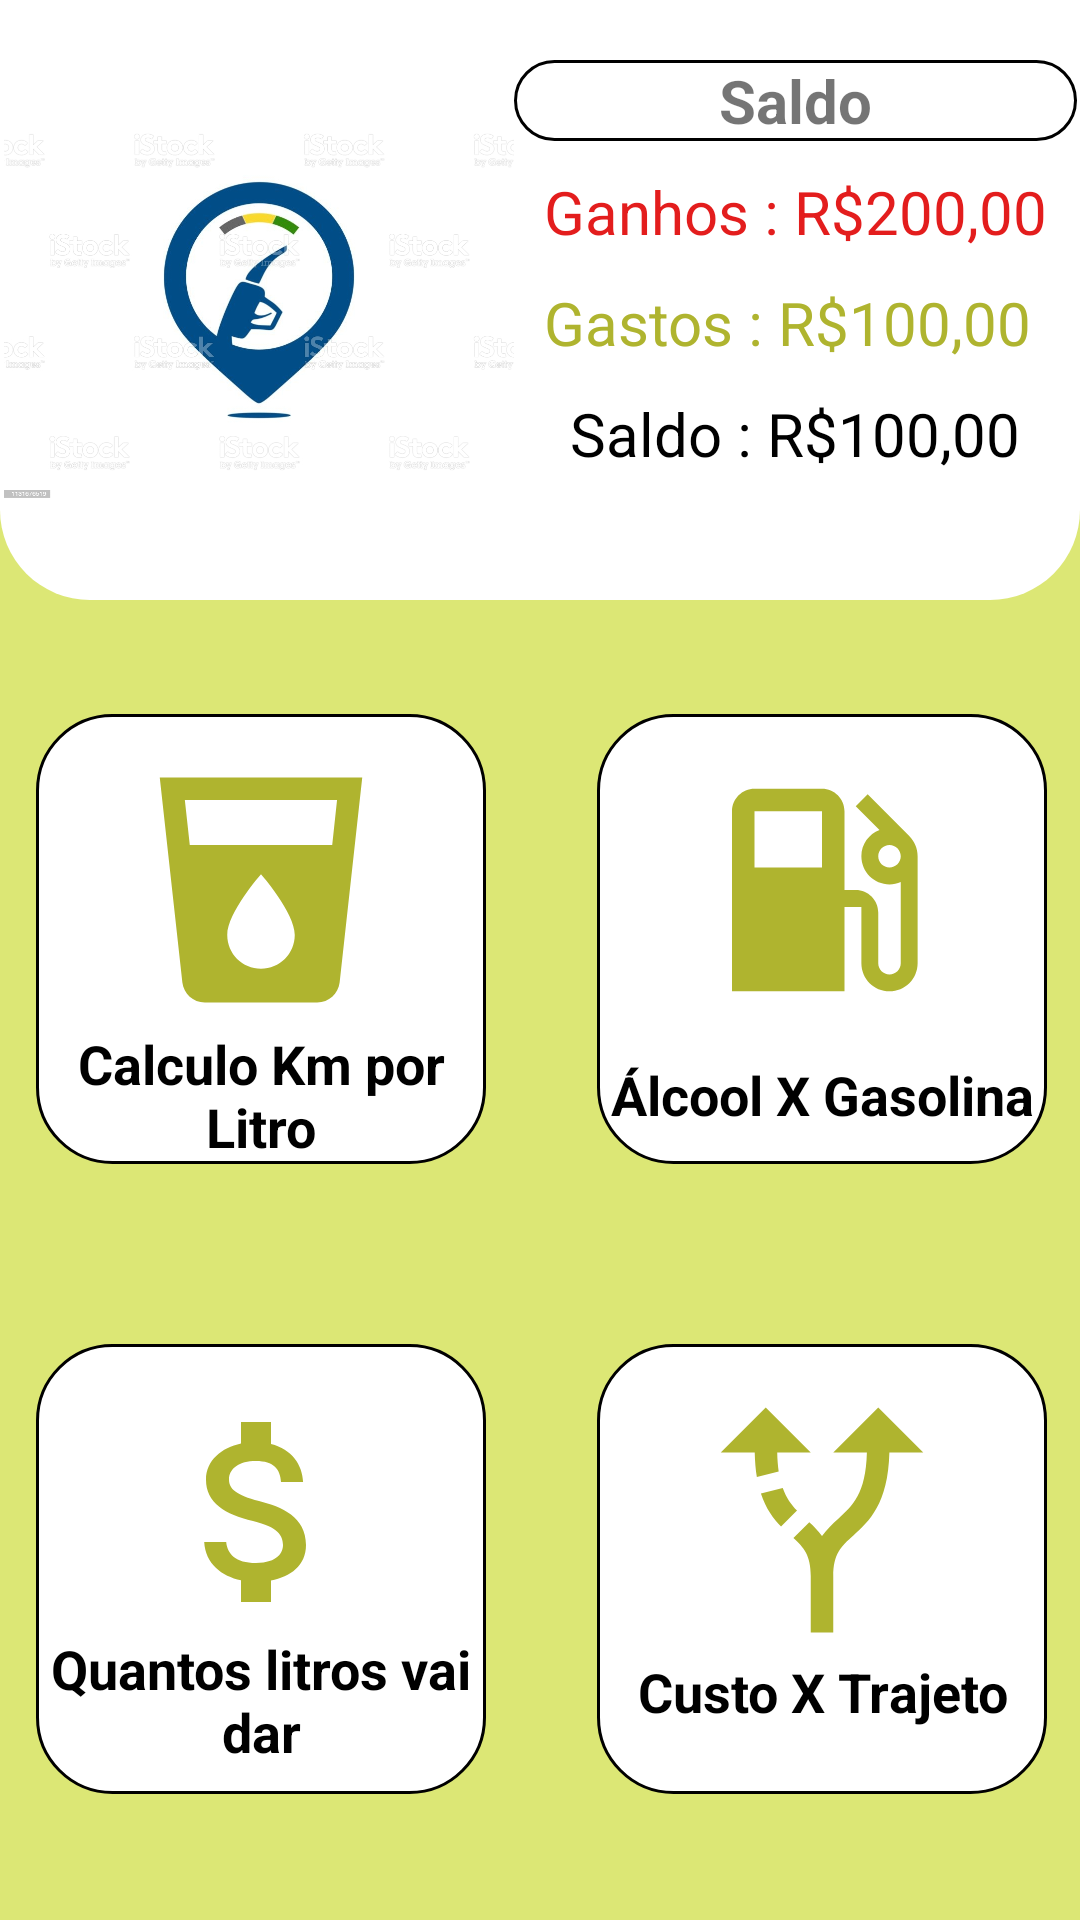

Android layout source for this screen:
<!-- AndroidManifest.xml: application theme Theme.EazyCombustivel -->
<!-- res/layout/fragment_home.xml -->
<?xml version="1.0" encoding="utf-8"?>
<androidx.constraintlayout.widget.ConstraintLayout
    xmlns:android="http://schemas.android.com/apk/res/android"
    xmlns:app="http://schemas.android.com/apk/res-auto"
    xmlns:tools="http://schemas.android.com/tools"
    android:layout_width="match_parent"
    android:layout_height="match_parent"
    android:background="#DCE775"
    tools:context=".fragments.HomeFragment">

    <ImageView
        android:id="@+id/imageView4"
        android:layout_width="0dp"
        android:layout_height="200dp"
        android:background="@drawable/menu_background_white"
        app:layout_constraintEnd_toEndOf="parent"
        app:layout_constraintStart_toStartOf="parent"
        app:layout_constraintTop_toTopOf="parent" />

    <LinearLayout
        android:id="@+id/constraintLayout"
        android:layout_width="wrap_content"
        android:layout_height="200dp"
        app:layout_constraintEnd_toEndOf="parent"
        app:layout_constraintStart_toStartOf="parent"
        app:layout_constraintTop_toTopOf="parent">

        <LinearLayout
            android:layout_width="wrap_content"
            android:layout_height="match_parent"
            android:gravity="center">

            <ImageView
                android:layout_width="170dp"
                android:layout_height="150dp"
                android:src="@drawable/logo1"/>


        </LinearLayout>


        <LinearLayout
            android:layout_width="match_parent"
            android:layout_height="match_parent"
            android:orientation="vertical">

            <TextView
                android:layout_width="match_parent"
                android:layout_height="wrap_content"
                android:layout_marginTop="20dp"
                android:background="@drawable/blue_background"
                android:gravity="center"
                android:text="Saldo"
                android:textSize="20sp"
                android:textStyle="bold" />

            <TextView
                android:layout_width="match_parent"
                android:layout_height="wrap_content"
                android:text="Ganhos : R$200,00"
                android:textColor="#E31D1D"
                android:gravity="center_horizontal"
                android:layout_marginTop="10dp"
                android:layout_marginHorizontal="10dp"
                android:textSize="20sp"/>

            <TextView
                android:layout_width="match_parent"
                android:layout_height="wrap_content"
                android:text="Gastos : R$100,00"
                android:textColor="@color/icone_color"
                android:layout_marginHorizontal="10dp"
                android:layout_marginTop="10dp"
                android:textSize="20sp"/>

            <TextView
                android:layout_width="match_parent"
                android:layout_height="wrap_content"
                android:text="Saldo : R$100,00"
                android:textColor="@color/black"
                android:textAlignment="center"
                android:layout_marginHorizontal="10dp"
                android:layout_marginTop="10dp"
                android:textSize="20sp"/>



        </LinearLayout>
    </LinearLayout>




    <androidx.constraintlayout.widget.ConstraintLayout
        android:id="@+id/constraintLayout4"
        android:layout_width="411dp"
        android:layout_height="444dp"
        android:layout_marginTop="80dp"
        app:layout_constraintBottom_toBottomOf="parent"
        app:layout_constraintEnd_toEndOf="parent"
        app:layout_constraintStart_toStartOf="parent"
        app:layout_constraintTop_toBottomOf="@+id/imageView4">

        <androidx.constraintlayout.widget.ConstraintLayout
            android:id="@+id/buttonalcoolXGasolina"
            android:layout_width="150dp"
            android:layout_height="150dp"
            android:background="@drawable/blue_background"
            app:layout_constraintEnd_toEndOf="parent"
            app:layout_constraintHorizontal_bias="0.5"
            app:layout_constraintStart_toEndOf="@+id/buttonCalculoKmLitro"
            app:layout_constraintTop_toTopOf="parent">

            <ImageView
                android:id="@+id/conGasOuAlco"
                android:layout_width="wrap_content"
                android:layout_height="wrap_content"
                app:layout_constraintBottom_toBottomOf="parent"
                app:layout_constraintEnd_toEndOf="parent"
                app:layout_constraintStart_toStartOf="parent"
                app:layout_constraintTop_toTopOf="parent"
                app:layout_constraintVertical_bias="0.228"
                app:srcCompat="@drawable/ic_baseline_local_gas_station_90" />

            <TextView
                android:id="@+id/textAlcolOuGas"
                android:layout_width="match_parent"
                android:layout_height="wrap_content"
                android:gravity="center"
                android:layout_marginHorizontal="2dp"
                android:text="Álcool X Gasolina"
                android:textColor="@color/black"
                android:textSize="18sp"
                android:textStyle="bold"
                app:layout_constraintBottom_toBottomOf="parent"
                app:layout_constraintEnd_toEndOf="parent"
                app:layout_constraintStart_toStartOf="parent"
                app:layout_constraintTop_toBottomOf="@+id/conGasOuAlco" />

        </androidx.constraintlayout.widget.ConstraintLayout>

        <androidx.constraintlayout.widget.ConstraintLayout
            android:id="@+id/buttonCalculoKmLitro"
            android:layout_width="150dp"
            android:layout_height="150dp"
            android:background="@drawable/blue_background"
            app:layout_constraintEnd_toStartOf="@+id/buttonalcoolXGasolina"
            app:layout_constraintHorizontal_bias="0.5"
            app:layout_constraintStart_toStartOf="parent"
            app:layout_constraintTop_toTopOf="parent">

            <ImageView
                android:id="@+id/imageLitro"
                android:layout_width="wrap_content"
                android:layout_height="wrap_content"
                app:layout_constraintBottom_toBottomOf="parent"
                app:layout_constraintEnd_toEndOf="parent"
                app:layout_constraintStart_toStartOf="parent"
                app:layout_constraintTop_toTopOf="parent"
                app:layout_constraintVertical_bias="0.228"
                app:srcCompat="@drawable/ic_baseline_local_drink_90" />

            <TextView
                android:id="@+id/textKmLitro"
                android:layout_width="wrap_content"
                android:layout_height="wrap_content"
                android:gravity="center"
                android:text="Calculo Km por Litro"
                android:textColor="@color/black"
                android:textSize="18sp"
                android:textStyle="bold"
                app:layout_constraintBottom_toBottomOf="parent"
                app:layout_constraintEnd_toEndOf="parent"
                app:layout_constraintStart_toStartOf="parent"
                app:layout_constraintTop_toBottomOf="@+id/imageLitro" />
        </androidx.constraintlayout.widget.ConstraintLayout>

        <androidx.constraintlayout.widget.ConstraintLayout
            android:id="@+id/buttonCustoPercurso"
            android:layout_width="150dp"
            android:layout_height="150dp"
            android:layout_marginTop="60dp"
            android:background="@drawable/blue_background"
            app:layout_constraintEnd_toEndOf="parent"
            app:layout_constraintHorizontal_bias="0.5"
            app:layout_constraintStart_toEndOf="@+id/litrosGasto"
            app:layout_constraintTop_toBottomOf="@+id/buttonalcoolXGasolina">

            <ImageView
                android:id="@+id/imagepercurso"
                android:layout_width="wrap_content"
                android:layout_height="wrap_content"
                app:layout_constraintBottom_toBottomOf="parent"
                app:layout_constraintEnd_toEndOf="parent"
                app:layout_constraintStart_toStartOf="parent"
                app:layout_constraintTop_toTopOf="parent"
                app:layout_constraintVertical_bias="0.228"
                app:srcCompat="@drawable/ic_baseline_alt_route_24" />

            <TextView
                android:id="@+id/textPercurso"
                android:layout_width="wrap_content"
                android:layout_height="wrap_content"
                android:gravity="center"
                android:text="Custo X Trajeto"
                android:textColor="@color/black"
                android:textSize="18sp"
                android:textStyle="bold"
                app:layout_constraintEnd_toEndOf="parent"
                app:layout_constraintStart_toStartOf="parent"
                app:layout_constraintTop_toBottomOf="@+id/imagepercurso" />
        </androidx.constraintlayout.widget.ConstraintLayout>

        <androidx.constraintlayout.widget.ConstraintLayout
            android:id="@+id/litrosGasto"
            android:layout_width="150dp"
            android:layout_height="150dp"
            android:layout_marginTop="60dp"
            android:background="@drawable/blue_background"
            app:layout_constraintEnd_toStartOf="@+id/buttonCustoPercurso"
            app:layout_constraintHorizontal_bias="0.5"
            app:layout_constraintStart_toStartOf="parent"
            app:layout_constraintTop_toBottomOf="@+id/buttonCalculoKmLitro">

            <ImageView
                android:id="@+id/imageLitroGasto"
                android:layout_width="80dp"
                android:layout_height="80dp"
                app:layout_constraintBottom_toBottomOf="parent"
                app:layout_constraintEnd_toEndOf="parent"
                app:layout_constraintStart_toStartOf="parent"
                app:layout_constraintTop_toTopOf="parent"
                app:layout_constraintVertical_bias="0.228"
                app:srcCompat="@drawable/ic_baseline_attach_money_24" />

            <TextView
                android:id="@+id/textLitroGasto"
                android:layout_width="wrap_content"
                android:layout_height="wrap_content"
                android:gravity="center"
                android:text="Quantos litros vai dar"
                android:textColor="@color/black"
                android:textSize="18sp"
                android:textStyle="bold"
                app:layout_constraintEnd_toEndOf="parent"
                app:layout_constraintStart_toStartOf="parent"
                app:layout_constraintTop_toBottomOf="@id/imageLitroGasto" />
        </androidx.constraintlayout.widget.ConstraintLayout>


    </androidx.constraintlayout.widget.ConstraintLayout>

</androidx.constraintlayout.widget.ConstraintLayout>
<!-- resources referenced by this layout -->
<resources>
  <color name="black">#FF000000</color>
  <color name="icone_color">#AFB42F</color>
  <!-- drawable blue_background (drawable) -->
  <?xml version="1.0" encoding="utf-8"?>
  <selector xmlns:android="http://schemas.android.com/apk/res/android">
      <item>
          <shape android:shape="rectangle">
              <corners android:radius="25dp"/>
              <gradient  android:startColor="#ffff" android:endColor="#ffff"/>
              <stroke android:color="@color/black" android:width="1dp"/>
          </shape>
      </item>
  </selector>
  <!-- drawable ic_baseline_attach_money_24 (drawable) -->
  <vector android:height="90dp" android:tint="#AFB42F"
      android:viewportHeight="24" android:viewportWidth="24"
      android:width="90dp" xmlns:android="http://schemas.android.com/apk/res/android">
      <path android:fillColor="@android:color/white" android:pathData="M11.8,10.9c-2.27,-0.59 -3,-1.2 -3,-2.15 0,-1.09 1.01,-1.85 2.7,-1.85 1.78,0 2.44,0.85 2.5,2.1h2.21c-0.07,-1.72 -1.12,-3.3 -3.21,-3.81V3h-3v2.16c-1.94,0.42 -3.5,1.68 -3.5,3.61 0,2.31 1.91,3.46 4.7,4.13 2.5,0.6 3,1.48 3,2.41 0,0.69 -0.49,1.79 -2.7,1.79 -2.06,0 -2.87,-0.92 -2.98,-2.1h-2.2c0.12,2.19 1.76,3.42 3.68,3.83V21h3v-2.15c1.95,-0.37 3.5,-1.5 3.5,-3.55 0,-2.84 -2.43,-3.81 -4.7,-4.4z"/>
  </vector>
  <!-- drawable ic_baseline_local_drink_90 (drawable) -->
  <vector android:height="90dp" android:tint="#AFB42F"
      android:viewportHeight="24" android:viewportWidth="24"
      android:width="90dp" xmlns:android="http://schemas.android.com/apk/res/android">
      <path android:fillColor="@android:color/white" android:pathData="M3,2l2.01,18.23C5.13,21.23 5.97,22 7,22h10c1.03,0 1.87,-0.77 1.99,-1.77L21,2L3,2zM12,19c-1.66,0 -3,-1.34 -3,-3 0,-2 3,-5.4 3,-5.4s3,3.4 3,5.4c0,1.66 -1.34,3 -3,3zM18.33,8L5.67,8l-0.44,-4h13.53l-0.43,4z"/>
  </vector>
  <!-- drawable ic_baseline_local_gas_station_90 (drawable) -->
  <vector android:height="90dp" android:tint="#AFB42F"
      android:viewportHeight="24" android:viewportWidth="24"
      android:width="90dp" xmlns:android="http://schemas.android.com/apk/res/android">
      <path android:fillColor="@android:color/white" android:pathData="M19.77,7.23l0.01,-0.01 -3.72,-3.72L15,4.56l2.11,2.11c-0.94,0.36 -1.61,1.26 -1.61,2.33 0,1.38 1.12,2.5 2.5,2.5 0.36,0 0.69,-0.08 1,-0.21v7.21c0,0.55 -0.45,1 -1,1s-1,-0.45 -1,-1L17,14c0,-1.1 -0.9,-2 -2,-2h-1L14,5c0,-1.1 -0.9,-2 -2,-2L6,3c-1.1,0 -2,0.9 -2,2v16h10v-7.5h1.5v5c0,1.38 1.12,2.5 2.5,2.5s2.5,-1.12 2.5,-2.5L20.5,9c0,-0.69 -0.28,-1.32 -0.73,-1.77zM12,10L6,10L6,5h6v5zM18,10c-0.55,0 -1,-0.45 -1,-1s0.45,-1 1,-1 1,0.45 1,1 -0.45,1 -1,1z"/>
  </vector>
  <!-- drawable menu_background_white (drawable) -->
  <?xml version="1.0" encoding="utf-8"?>
  <selector xmlns:android="http://schemas.android.com/apk/res/android">
      <item>
          <shape>
              <corners android:bottomRightRadius="30dp" android:bottomLeftRadius="30dp"/>
              <solid android:color="#ffff"/>
          </shape>
      </item>
  </selector>
  <style name="Theme.EazyCombustivel" parent="Theme.MaterialComponents.DayNight.NoActionBar">
          
          <item name="colorPrimary">@color/purple_500</item>
          <item name="colorPrimaryVariant">@color/background_circle</item>
          <item name="colorOnPrimary">@color/white</item>
          
          <item name="colorSecondary">@color/teal_200</item>
          <item name="colorSecondaryVariant">@color/teal_700</item>
          <item name="colorOnSecondary">@color/background</item>
          
          <item name="android:statusBarColor" tools:targetApi="l">?attr/colorPrimaryVariant</item>
          
      </style>
  <color name="purple_500">#FF6200EE</color>
  <color name="background_circle">#343e4a</color>
  <color name="white">#FFFFFFFF</color>
  <color name="teal_200">#FF03DAC5</color>
  <color name="teal_700">#FF018786</color>
  <color name="background">#0E1822</color>
</resources>
